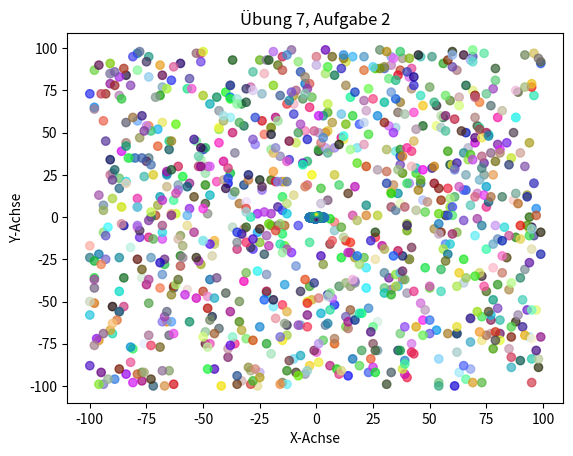

Source code (Python):
#Uebung 7
#Aufgabe 1

import matplotlib.pyplot as plt
import numpy as np

x = np.random.randint(-100, 100, 1000)
y = np.random.randint(-100, 100, 1000)

farben = np.random.rand(1000, 3)

plt.scatter(x, y, c=farben, alpha=0.7)
plt.title("Übung 7, Aufgabe 1")
plt.xlabel("X-Achse")
plt.ylabel("Y-Achse")
plt.show()



#Aufgabe 2

def f(x, y):
    return (np.exp(-x**2) * np.sin(y))

x = np.linspace(-3, 3, 300)
y = np.linspace(-np.pi, np.pi, 300)

plt.scatter(y, np.exp(-x**2) * np.sin(y))
plt.show()

X, Y = np.meshgrid(x, y)

Z = f(X, Y)

plt.pcolormesh(X, Y, Z)
plt.title("Übung 7, Aufgabe 2")
plt.xlabel("X-Achse")
plt.ylabel("Y-Achse")
plt.show()